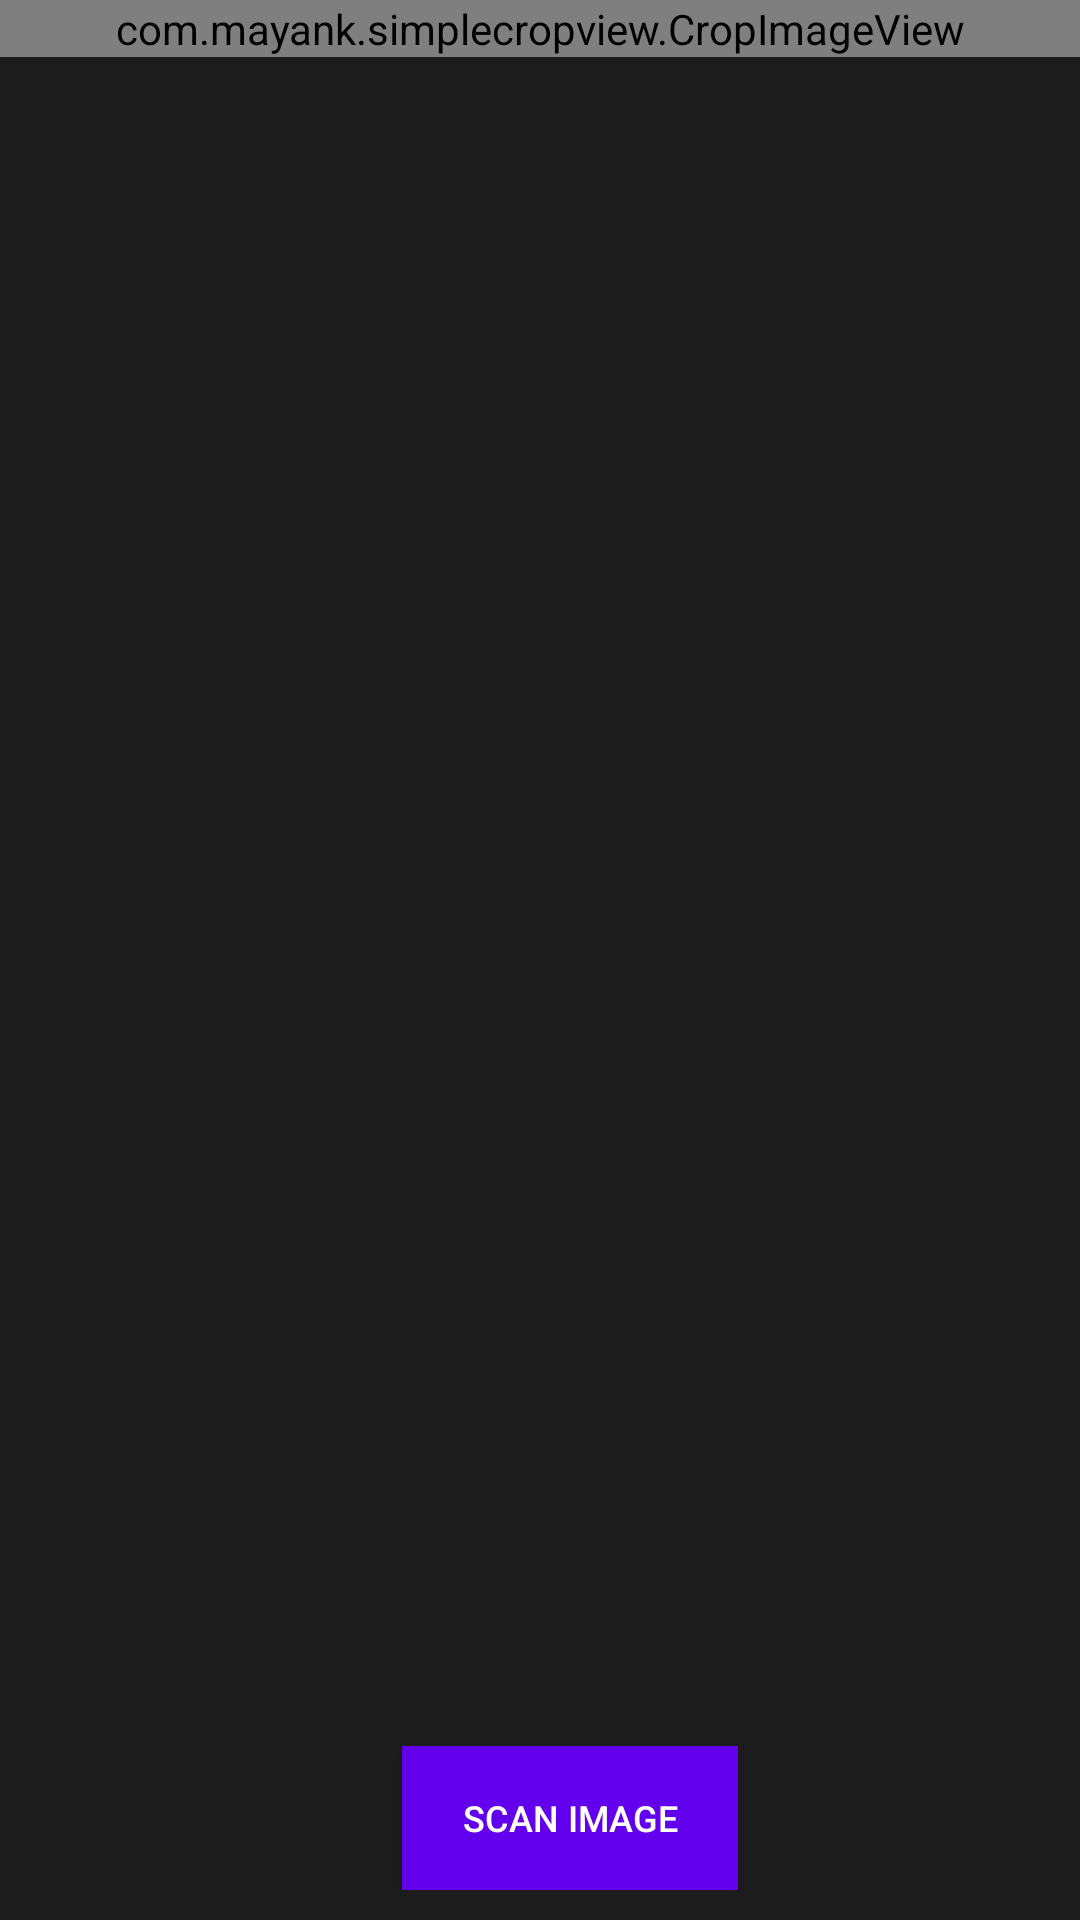

This screen was rendered from an Android layout file. Write that file and the resources it references.
<!-- AndroidManifest.xml: application theme Theme.AWSTableScanDemo -->
<!-- res/layout/activity_main.xml -->
<?xml version="1.0" encoding="utf-8"?>
<androidx.constraintlayout.widget.ConstraintLayout xmlns:android="http://schemas.android.com/apk/res/android"
    xmlns:app="http://schemas.android.com/apk/res-auto"
    xmlns:custom="http://schemas.android.com/apk/res-auto"
    xmlns:tools="http://schemas.android.com/tools"
    android:layout_width="match_parent"
    android:layout_height="match_parent"
    android:background="@color/textColorPrimaryInverse"
    android:orientation="vertical"
    tools:context=".MainActivity">


    <com.mayank.simplecropview.CropImageView
        android:id="@+id/cropImageView"
        android:layout_width="match_parent"
        android:layout_height="wrap_content"
        app:layout_constraintEnd_toEndOf="parent"
        app:layout_constraintStart_toStartOf="parent"
        app:layout_constraintTop_toTopOf="parent"
        custom:scv_background_color="@color/windowBackground"
        custom:scv_crop_mode="free"
        custom:scv_frame_color="@color/colorPrimary"
        custom:scv_frame_stroke_weight="1dp"
        custom:scv_guide_color="@color/colorPrimary"
        custom:scv_guide_show_mode="show_always"
        custom:scv_guide_stroke_weight="1dp"
        custom:scv_handle_color="@color/colorPrimary"
        custom:scv_handle_show_mode="show_always"
        custom:scv_overlay_color="@color/overlay"
        custom:scv_touch_padding="8dp" />

    <LinearLayout
        android:id="@+id/llButtons"
        android:layout_width="match_parent"
        android:layout_height="wrap_content"
        android:gravity="center"
        android:padding="10dp"
        app:layout_constraintBottom_toBottomOf="parent"
        app:layout_constraintEnd_toEndOf="parent"
        app:layout_constraintStart_toStartOf="parent">

        <androidx.appcompat.widget.AppCompatButton
            android:id="@+id/btnScanImage"
            android:layout_width="wrap_content"
            android:layout_height="wrap_content"
            android:layout_gravity="center"
            android:layout_marginStart="20dp"
            android:background="@color/purple_500"
            android:clickable="true"
            android:foreground="?attr/selectableItemBackground"
            android:gravity="center"
            android:paddingHorizontal="20dp"
            android:text="Scan Image"
            android:textColor="@color/colorButtonNormal"
            android:textSize="12sp" />

        <androidx.appcompat.widget.AppCompatButton
            android:id="@+id/btnGenerateTable"
            android:layout_width="wrap_content"
            android:layout_height="wrap_content"
            android:layout_gravity="center"
            android:layout_marginStart="20dp"
            android:visibility="gone"
            android:background="#388E3C"
            android:gravity="center"
            android:clickable="true"
            android:foreground="?attr/selectableItemBackground"
            android:paddingHorizontal="20dp"
            android:text="Generate Table"
            android:textColor="@color/colorButtonNormal"
            android:textSize="12sp"
            />

    </LinearLayout>


    <ProgressBar
        android:id="@+id/progressBar"
        android:layout_width="match_parent"
        android:layout_height="wrap_content"
        android:visibility="gone"
        app:layout_constraintBottom_toBottomOf="parent"
        app:layout_constraintEnd_toEndOf="parent"
        app:layout_constraintStart_toStartOf="parent"
        app:layout_constraintTop_toTopOf="parent" />

</androidx.constraintlayout.widget.ConstraintLayout>
<!-- resources referenced by this layout -->
<resources>
  <color name="colorButtonNormal">#FFFFFB</color>
  <color name="colorPrimary">#3F51B5</color>
  <color name="overlay">#AA1C1C1C</color>
  <color name="purple_500">#FF6200EE</color>
  <color name="textColorPrimaryInverse">#1C1C1C</color>
  <color name="windowBackground">#1C1C1C</color>
  <style name="Theme.AWSTableScanDemo" parent="Theme.MaterialComponents.DayNight.DarkActionBar">
          
          <item name="colorPrimary">@color/purple_500</item>
          <item name="colorPrimaryVariant">@color/purple_700</item>
          <item name="colorOnPrimary">@color/white</item>
          
          <item name="colorSecondary">@color/teal_200</item>
          <item name="colorSecondaryVariant">@color/teal_700</item>
          <item name="colorOnSecondary">@color/black</item>
          
          <item name="android:statusBarColor">?attr/colorPrimaryVariant</item>
          
      </style>
  <color name="purple_700">#FF3700B3</color>
  <color name="white">#FFFFFFFF</color>
  <color name="teal_200">#FF03DAC5</color>
  <color name="teal_700">#FF018786</color>
  <color name="black">#FF000000</color>
</resources>
